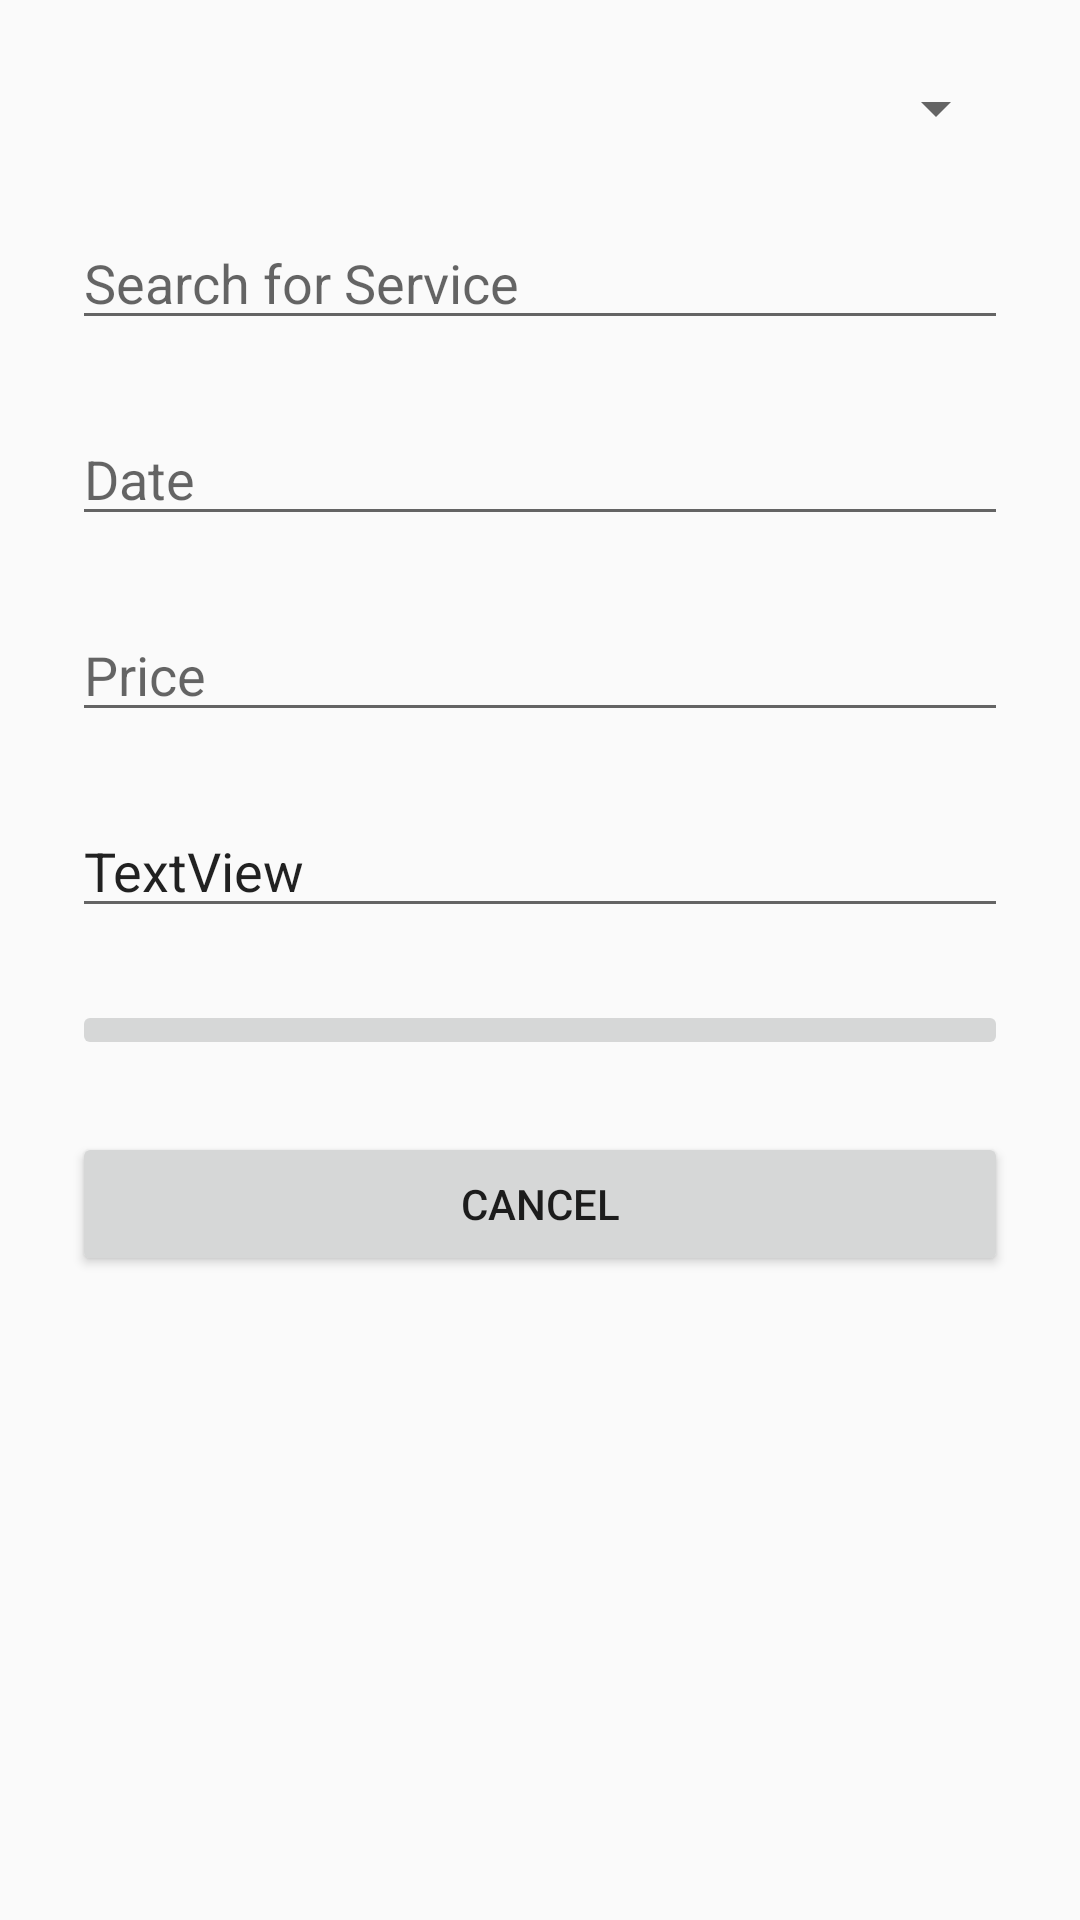

Reconstruct the res/layout file that produces this screen, plus the resources it refers to.
<!-- AndroidManifest.xml: application theme AppTheme -->
<!-- res/layout/add_service.xml -->
<?xml version="1.0" encoding="utf-8"?>
<androidx.constraintlayout.widget.ConstraintLayout xmlns:android="http://schemas.android.com/apk/res/android"
    xmlns:app="http://schemas.android.com/apk/res-auto"
    xmlns:tools="http://schemas.android.com/tools"
    android:id="@+id/frameLayout"
    android:layout_width="match_parent"
    android:layout_height="match_parent"
    tools:context=".ui.main.AddService">


    <Spinner
        android:id="@+id/ServiceVehicle"
        android:layout_width="0dp"
        android:layout_height="wrap_content"
        android:layout_marginStart="24dp"
        android:layout_marginTop="24dp"
        android:layout_marginEnd="24dp"
        app:layout_constraintEnd_toEndOf="parent"
        app:layout_constraintStart_toStartOf="parent"
        app:layout_constraintTop_toTopOf="parent" />

    <AutoCompleteTextView
        android:id="@+id/service_description"
        android:layout_width="0dp"
        android:layout_height="wrap_content"
        android:layout_marginStart="24dp"
        android:layout_marginTop="24dp"
        android:layout_marginEnd="24dp"
        android:hint="@string/search_for_service"
        app:layout_constraintEnd_toEndOf="parent"
        app:layout_constraintStart_toStartOf="parent"
        app:layout_constraintTop_toBottomOf="@+id/ServiceVehicle" />

    <EditText
        android:id="@+id/service_date"
        android:layout_width="0dp"
        android:layout_height="wrap_content"
        android:layout_marginStart="24dp"
        android:layout_marginTop="24dp"
        android:layout_marginEnd="24dp"
        android:ems="10"
        android:hint="@string/service_date"
        android:inputType="date"
        app:layout_constraintEnd_toEndOf="parent"
        app:layout_constraintStart_toStartOf="parent"
        app:layout_constraintTop_toBottomOf="@+id/service_description" />

    <EditText
        android:id="@+id/service_price"
        android:layout_width="0dp"
        android:layout_height="wrap_content"
        android:layout_marginStart="24dp"
        android:layout_marginTop="24dp"
        android:layout_marginEnd="24dp"
        android:ems="10"
        android:hint="@string/service_price"
        android:inputType="numberDecimal"
        app:layout_constraintEnd_toEndOf="parent"
        app:layout_constraintStart_toStartOf="parent"
        app:layout_constraintTop_toBottomOf="@+id/service_date" />

    <EditText
        android:id="@+id/service_note"
        android:layout_width="0dp"
        android:layout_height="wrap_content"
        android:layout_marginStart="24dp"
        android:layout_marginTop="24dp"
        android:layout_marginEnd="24dp"
        android:hint="@string/service_note"
        android:text="TextView"
        app:layout_constraintEnd_toEndOf="parent"
        app:layout_constraintStart_toStartOf="parent"
        app:layout_constraintTop_toBottomOf="@+id/service_price" />

    <ImageButton
        android:id="@+id/serviceSaveBtn"
        android:layout_width="0dp"
        android:layout_height="wrap_content"
        android:layout_marginStart="24dp"
        android:layout_marginTop="24dp"
        android:layout_marginEnd="24dp"
        android:src="@drawable/save"
        app:layout_constraintEnd_toEndOf="parent"
        app:layout_constraintStart_toStartOf="parent"
        app:layout_constraintTop_toBottomOf="@+id/service_note" />

    <Button
        android:id="@+id/serviceBack"
        android:layout_width="0dp"
        android:layout_height="wrap_content"
        android:layout_marginStart="24dp"
        android:layout_marginTop="24dp"
        android:layout_marginEnd="24dp"
        android:text="Cancel"
        app:layout_constraintEnd_toEndOf="parent"
        app:layout_constraintStart_toStartOf="parent"
        app:layout_constraintTop_toBottomOf="@+id/serviceSaveBtn" />
</androidx.constraintlayout.widget.ConstraintLayout>
<!-- resources referenced by this layout -->
<resources>
  <string name="search_for_service">Search for Service</string>
  <string name="service_date">Date</string>
  <string name="service_note">Note</string>
  <string name="service_price">Price</string>
  <style name="AppTheme" parent="Theme.AppCompat.Light.DarkActionBar">
          <item name="colorPrimary">@color/colorPrimary</item>
          <item name="colorPrimaryDark">@color/colorPrimaryDark</item>
          <item name="colorAccent">@color/colorAccent</item>
      </style>
  <color name="colorPrimary">#3F51B5</color>
  <color name="colorPrimaryDark">#303F9F</color>
  <color name="colorAccent">#3F51B5</color>
</resources>
